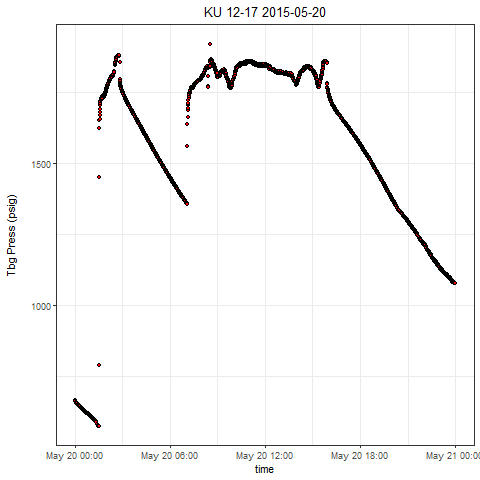

Data behind this chart, as committed beside it:
, Well, Tag, DateTime, Value
1, KU 12-17, press, 2015-05-20 00:00:00.0000000, 667.7
2, KU 12-17, press, 2015-05-20 00:00:12.3240000, 666.9
3, KU 12-17, press, 2015-05-20 00:00:37.3240000, 666.4
4, KU 12-17, press, 2015-05-20 00:01:02.3240000, 665.9
5, KU 12-17, press, 2015-05-20 00:01:32.3240000, 665.4
6, KU 12-17, press, 2015-05-20 00:02:02.3240000, 664.8
7, KU 12-17, press, 2015-05-20 00:02:32.3240000, 663.9
8, KU 12-17, press, 2015-05-20 00:03:02.3080000, 663.1
9, KU 12-17, press, 2015-05-20 00:03:32.3240000, 662.4
10, KU 12-17, press, 2015-05-20 00:04:02.3240000, 661.6
11, KU 12-17, press, 2015-05-20 00:04:37.3080000, 660.9
12, KU 12-17, press, 2015-05-20 00:05:02.3240000, 660.1
13, KU 12-17, press, 2015-05-20 00:05:32.3240000, 659.5
14, KU 12-17, press, 2015-05-20 00:06:12.3240000, 659.1
15, KU 12-17, press, 2015-05-20 00:06:32.3080000, 658.6
16, KU 12-17, press, 2015-05-20 00:07:02.3240000, 658.3
17, KU 12-17, press, 2015-05-20 00:07:37.3240000, 658
18, KU 12-17, press, 2015-05-20 00:08:07.3080000, 657.5
19, KU 12-17, press, 2015-05-20 00:08:42.3080000, 657.2
20, KU 12-17, press, 2015-05-20 00:09:02.3240000, 656.7
21, KU 12-17, press, 2015-05-20 00:09:37.3240000, 656.2
22, KU 12-17, press, 2015-05-20 00:10:02.3240000, 655.8
23, KU 12-17, press, 2015-05-20 00:10:37.3240000, 655.3
24, KU 12-17, press, 2015-05-20 00:11:02.3240000, 654.9
25, KU 12-17, press, 2015-05-20 00:11:32.3240000, 654.1
26, KU 12-17, press, 2015-05-20 00:12:02.3080000, 653.8
27, KU 12-17, press, 2015-05-20 00:12:32.3080000, 653.2
28, KU 12-17, press, 2015-05-20 00:13:02.3240000, 652.5
29, KU 12-17, press, 2015-05-20 00:13:42.3390000, 651.9
30, KU 12-17, press, 2015-05-20 00:14:07.3240000, 651.3
31, KU 12-17, press, 2015-05-20 00:14:37.3240000, 651
32, KU 12-17, press, 2015-05-20 00:15:02.3240000, 651
33, KU 12-17, press, 2015-05-20 00:15:32.3240000, 650.4
34, KU 12-17, press, 2015-05-20 00:16:22.3240000, 649.6
35, KU 12-17, press, 2015-05-20 00:16:32.3240000, 649.4
36, KU 12-17, press, 2015-05-20 00:17:02.3240000, 649.3
37, KU 12-17, press, 2015-05-20 00:17:32.3080000, 648.7
38, KU 12-17, press, 2015-05-20 00:18:07.3240000, 648.1
39, KU 12-17, press, 2015-05-20 00:18:32.3240000, 647.8
40, KU 12-17, press, 2015-05-20 00:19:02.3240000, 647.3
41, KU 12-17, press, 2015-05-20 00:19:42.3240000, 646.7
42, KU 12-17, press, 2015-05-20 00:20:02.3240000, 646.1
43, KU 12-17, press, 2015-05-20 00:20:32.3240000, 645.7
44, KU 12-17, press, 2015-05-20 00:21:02.3240000, 645.6
45, KU 12-17, press, 2015-05-20 00:21:42.3080000, 645.2
46, KU 12-17, press, 2015-05-20 00:22:02.3240000, 644.9
47, KU 12-17, press, 2015-05-20 00:22:32.3240000, 644.2
48, KU 12-17, press, 2015-05-20 00:23:12.3240000, 643.9
49, KU 12-17, press, 2015-05-20 00:23:32.3240000, 643.5
50, KU 12-17, press, 2015-05-20 00:24:07.3080000, 642.9
51, KU 12-17, press, 2015-05-20 00:24:42.3240000, 642.3
52, KU 12-17, press, 2015-05-20 00:25:02.3080000, 641.8
53, KU 12-17, press, 2015-05-20 00:25:42.3080000, 641.3
54, KU 12-17, press, 2015-05-20 00:26:02.3240000, 640.6
55, KU 12-17, press, 2015-05-20 00:26:32.3080000, 640
56, KU 12-17, press, 2015-05-20 00:27:02.3240000, 639.6
57, KU 12-17, press, 2015-05-20 00:27:32.3240000, 639.4
58, KU 12-17, press, 2015-05-20 00:28:02.3240000, 638.9
59, KU 12-17, press, 2015-05-20 00:28:32.3240000, 638.2
60, KU 12-17, press, 2015-05-20 00:29:02.3240000, 637.6
... 2,820 more rows
